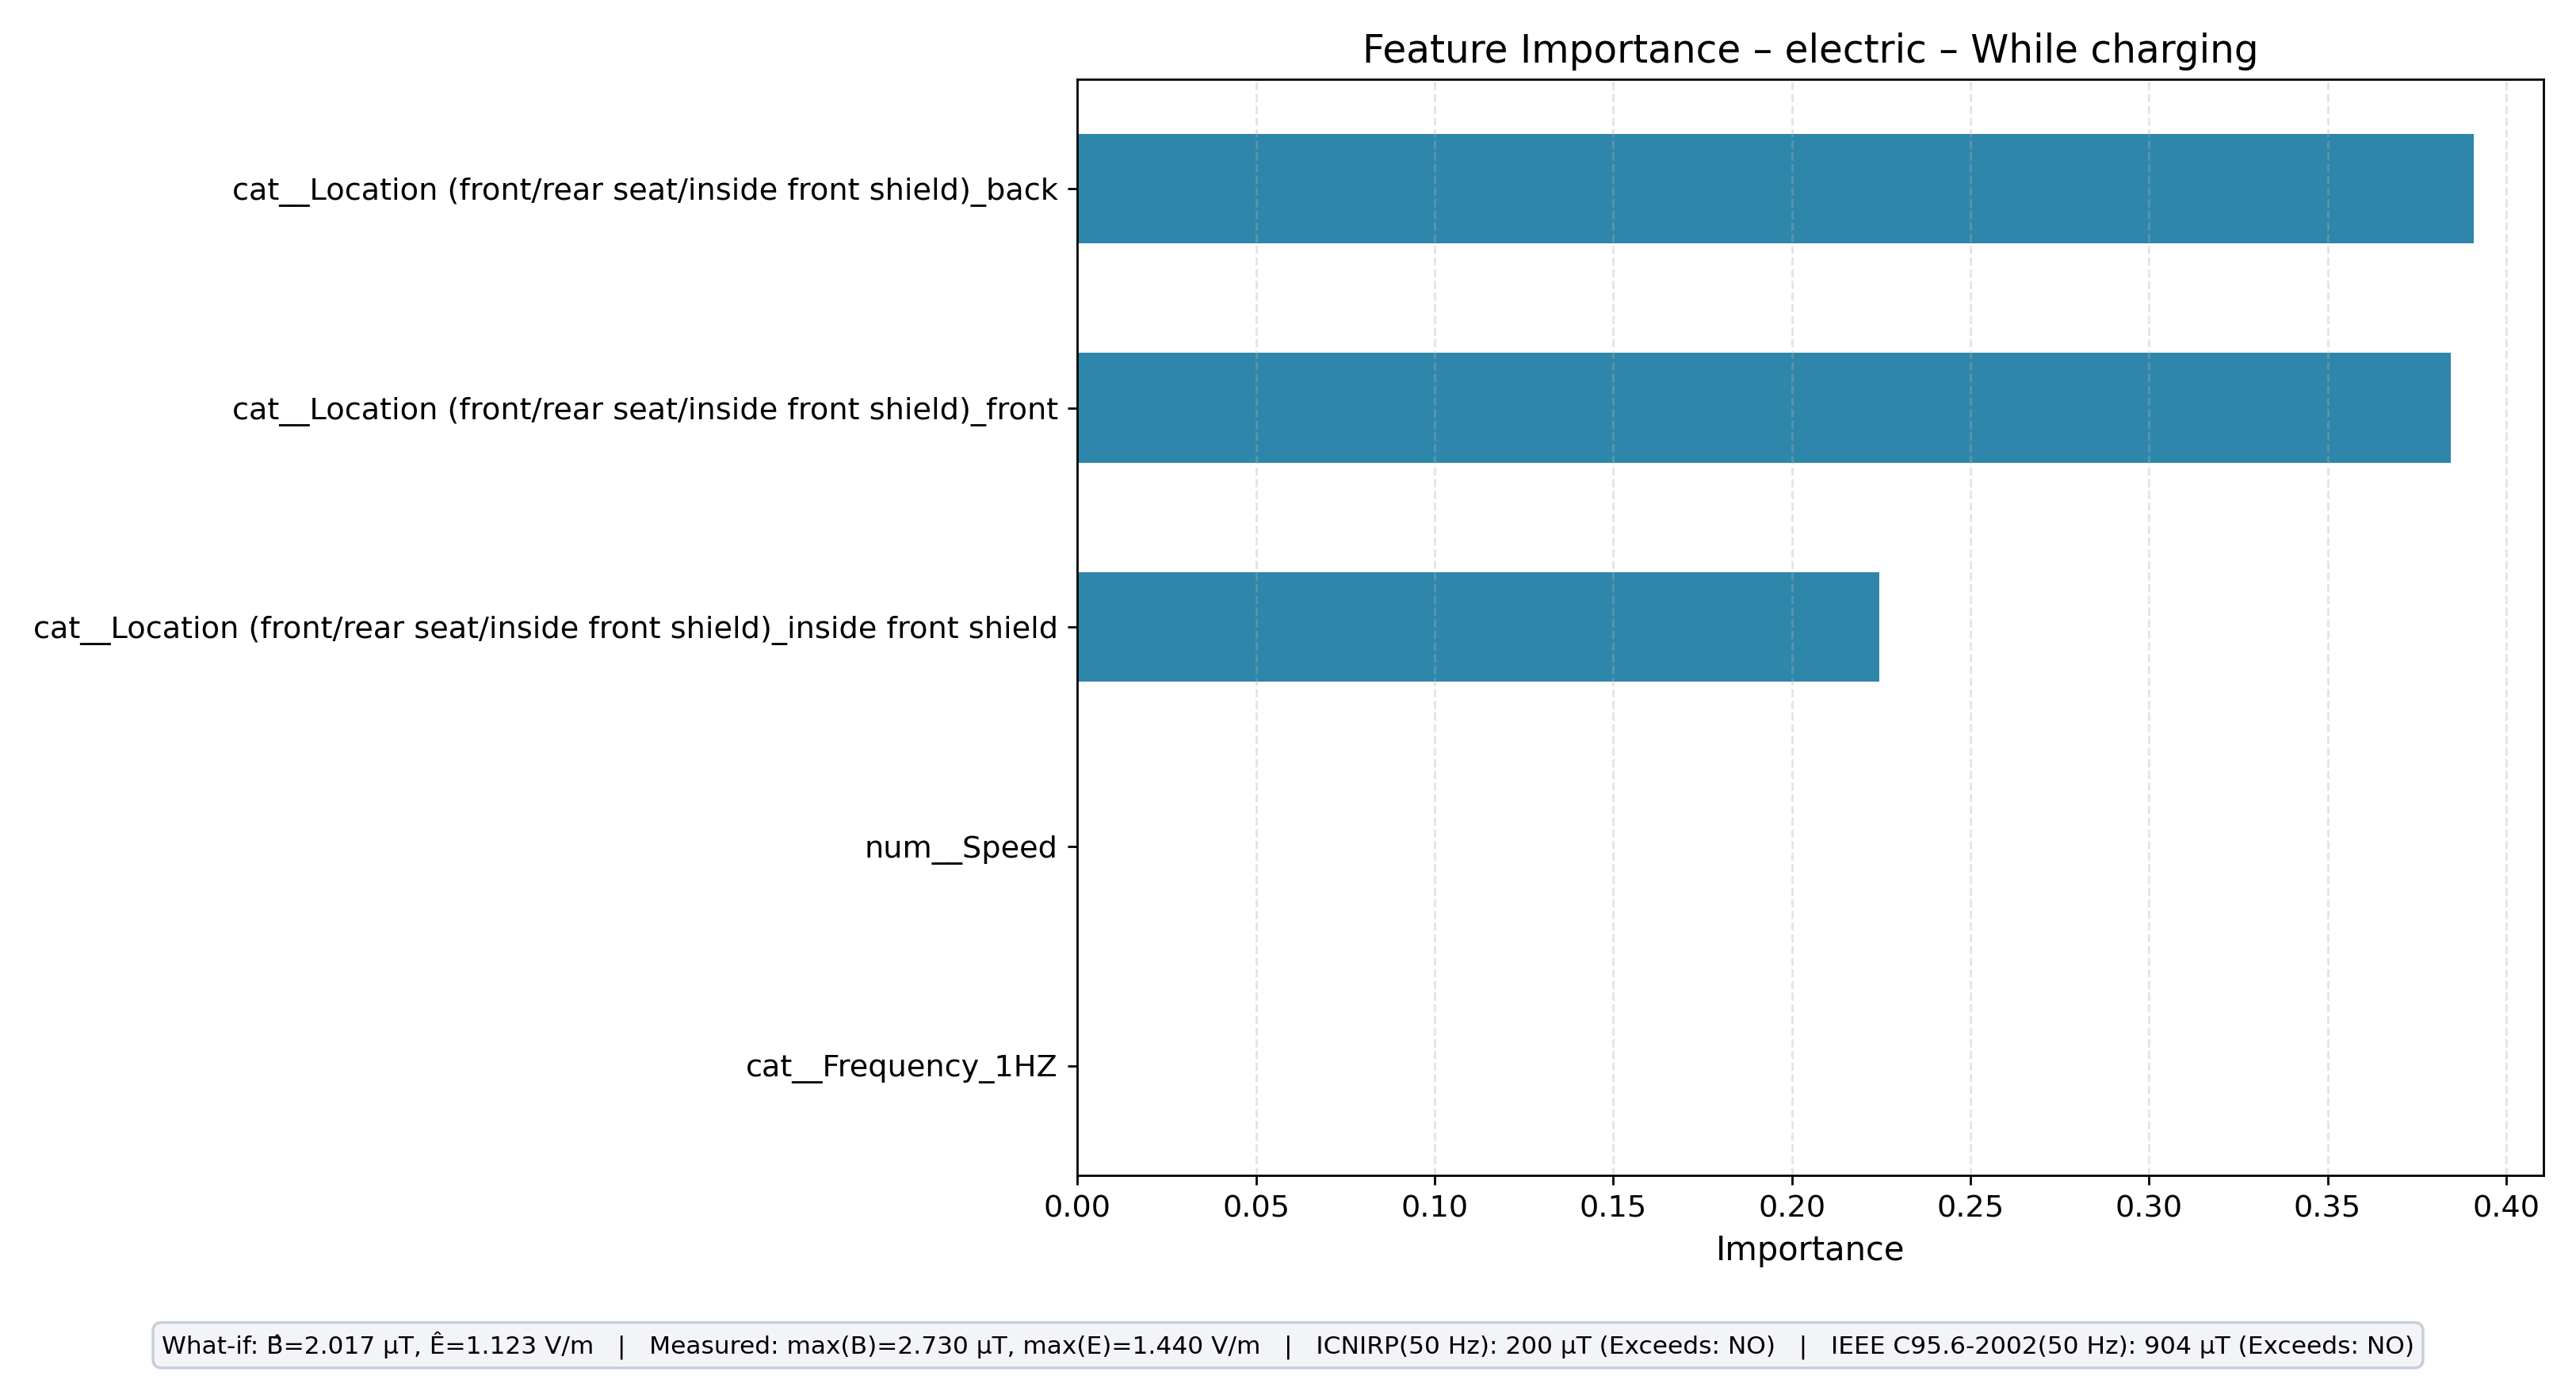

Values plotted in this chart, from the file beside it:
feature, importance
cat__Location (front/rear seat/inside fr…, 0.3909
cat__Location (front/rear seat/inside fr…, 0.3845
cat__Location (front/rear seat/inside fr…, 0.2246
cat__Frequency_1HZ, 0.0
num__Speed, 0.0
